Dataset: final (GitHub, Projekt-Direct4me-Paketnik-Smarties/Pametni-Paketnik-Smarties). Classes: banana, jabolko, ozadje, pomaranca.

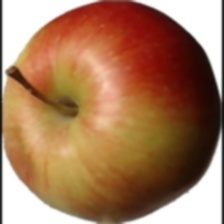
Label: jabolko

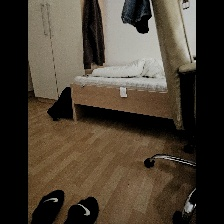
Label: ozadje

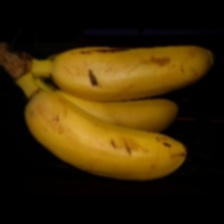
Label: banana

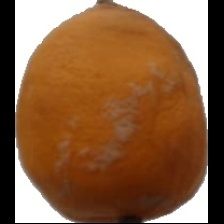
Label: pomaranca

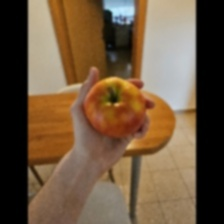
Label: jabolko

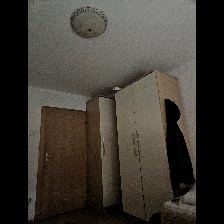
Label: ozadje
